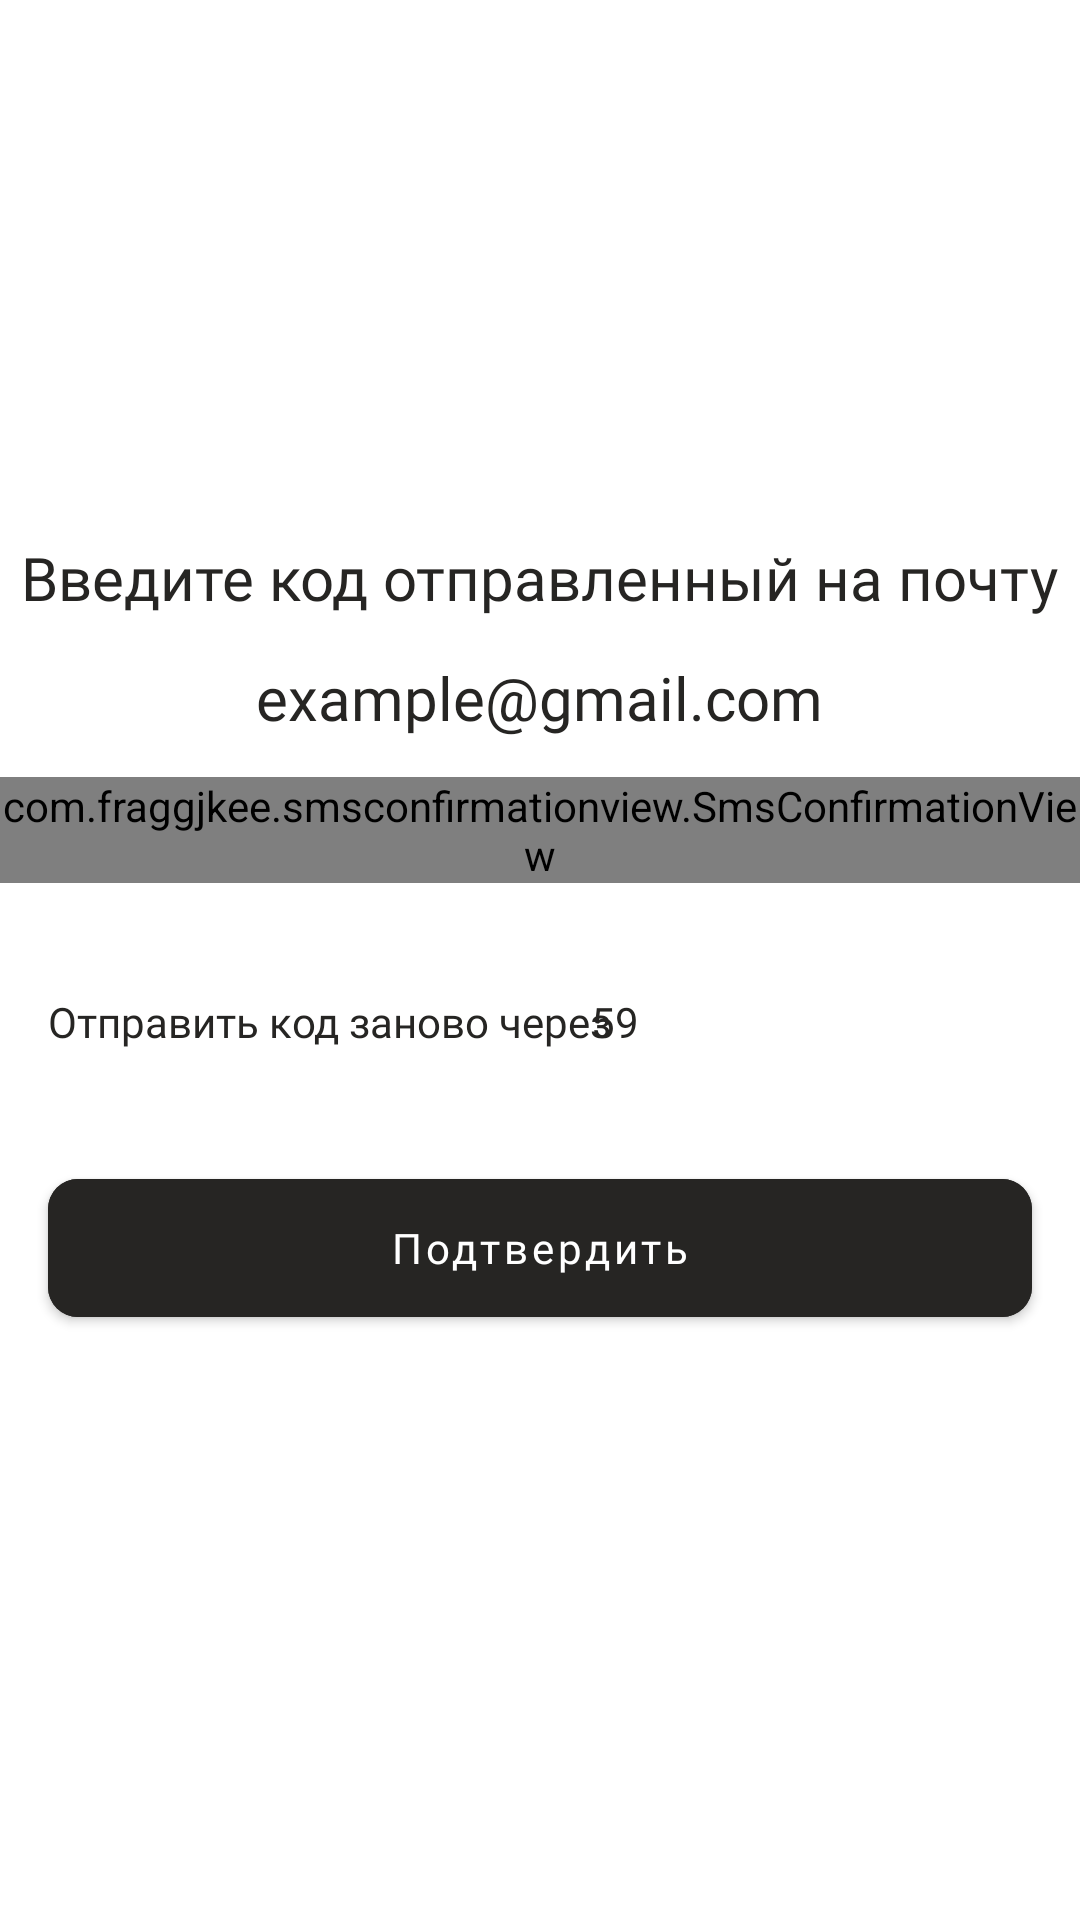

Reconstruct the res/layout file that produces this screen, plus the resources it refers to.
<!-- AndroidManifest.xml: application theme Theme.RetrofitTest -->
<!-- res/layout/fragment_password_forget3.xml -->
<?xml version="1.0" encoding="utf-8"?>
<FrameLayout xmlns:android="http://schemas.android.com/apk/res/android"
    android:layout_width="match_parent"
    android:layout_height="match_parent"
    xmlns:app="http://schemas.android.com/apk/res-auto">
    <TextView
        android:id="@+id/arrow_code"
        android:layout_width="24dp"
        android:layout_height="24dp"
        android:background="@drawable/baseline_arrow_back"
        android:layout_marginTop="83dp"
        android:layout_marginLeft="21dp"
        />
    <ImageView
        android:layout_width="46dp"
        android:layout_height="67dp"
        android:src="@drawable/logo_small"
        android:layout_gravity="center|top"
        android:layout_marginTop="72dp"
        />
    <TextView
        android:layout_width="wrap_content"
        android:layout_height="wrap_content"
        android:text="@string/code_sent_on_email"
        android:textSize="20sp"
        android:fontFamily="@font/sf_medium"
        android:layout_marginTop="179dp"
        android:layout_gravity="center|top"
        android:textColor="@color/black_new"/>
    <TextView
        android:id="@+id/tv_email"
        android:layout_width="wrap_content"
        android:layout_height="wrap_content"
        android:text="@string/email_example"
        android:textSize="20sp"
        android:textColor="@color/black_new"
        android:fontFamily="@font/sf_medium"
        android:layout_gravity="center|top"
        android:layout_marginTop="219dp"
        />

    <com.fraggjkee.smsconfirmationview.SmsConfirmationView
        android:id="@+id/sms_code_view"
        android:layout_width="wrap_content"
        android:layout_height="wrap_content"
        android:layout_gravity="center|top"
        android:layout_marginTop="259dp"
        app:scv_codeLength="6"
        app:scv_showCursor="true"
        app:scv_symbolsSpacing="8dp"
        app:scv_symbolWidth="42dp"
        app:scv_symbolTextColor="@color/light_grey_new"
        android:outlineAmbientShadowColor="@color/light_grey_new"
        app:scv_symbolBorderActiveColor="@color/light_grey_new"
        app:scv_symbolBorderColor="@color/black_new"
        app:scv_symbolBorderCornerRadius="10dp"
        app:scv_symbolBorderWidth="1.7dp"
        android:gravity="center" />
    <TextView
        android:layout_width="wrap_content"
        android:layout_height="wrap_content"
        android:text="@string/send_code_after"
        android:fontFamily="@font/sf_medium"
        android:textSize="14sp"
        android:layout_gravity="top"
        android:layout_marginTop="331dp"
        android:layout_marginLeft="16dp"
        android:textColor="@color/black_new"
        />
    <TextView
        android:id="@+id/tv_code"
        android:layout_width="wrap_content"
        android:layout_height="wrap_content"
        android:text="59"
        android:fontFamily="@font/sf_medium"
        android:textSize="14sp"
        android:textColor="@color/black_new"
        android:layout_gravity="center|top"
        android:layout_marginTop="331dp"
        android:layout_marginLeft="25dp"
        />
    <com.google.android.material.button.MaterialButton
        android:id="@+id/btn_confirm_code_verification"
        android:layout_width="328dp"
        android:layout_height="58dp"
        app:cornerRadius="10dp"
        android:layout_gravity="center|top"
        android:layout_marginTop="387dp"
        android:text="@string/confirm"
        style="@style/btn_white_and_black"
        />
</FrameLayout>
<!-- resources referenced by this layout -->
<resources>
  <color name="black_new">#262523</color>
  <color name="light_grey_new">#9E9E9E</color>
  <string name="code_sent_on_email">Введите код отправленный на почту</string>
  <string name="confirm">Подтвердить</string>
  <string name="email_example">example@gmail.com</string>
  <string name="send_code_after">Отправить код заново через</string>
  <style name="btn_white_and_black">
          <item name="android:textColor">#FFFFFF</item>
          <item name="android:backgroundTint">#262523</item>
          <item name="android:textSize">14sp</item>
          <item name="android:fontFamily">@font/sf_medium</item>
          <item name="android:textAllCaps">false</item>
      </style>
  <style name="Theme.RetrofitTest" parent="Theme.MaterialComponents.DayNight.DarkActionBar">
          
          <item name="colorPrimary">@color/purple_500</item>
          <item name="colorPrimaryVariant">@color/purple_700</item>
          <item name="colorOnPrimary">@color/white</item>
          
          <item name="colorSecondary">@color/teal_200</item>
          <item name="colorSecondaryVariant">@color/teal_700</item>
          <item name="colorOnSecondary">@color/black</item>
          
          <item name="android:statusBarColor">?attr/colorPrimaryVariant</item>
          
      </style>
  <color name="purple_500">#FF6200EE</color>
  <color name="purple_700">#FF3700B3</color>
  <color name="white">#FFFFFFFF</color>
      //Added new colors
  <color name="teal_200">#FF03DAC5</color>
  <color name="teal_700">#FF018786</color>
  <color name="black">#FF000000</color>
</resources>
